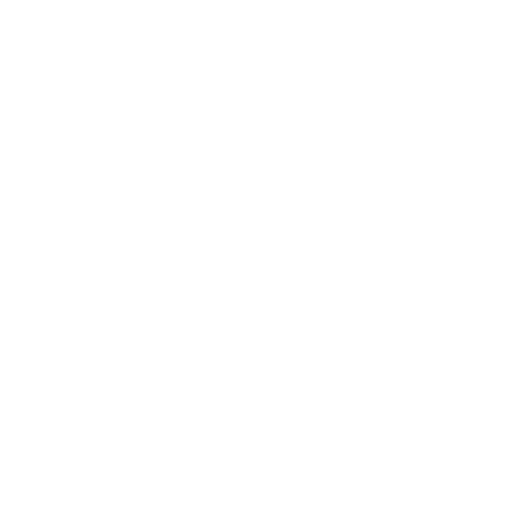
t = 0.00 s
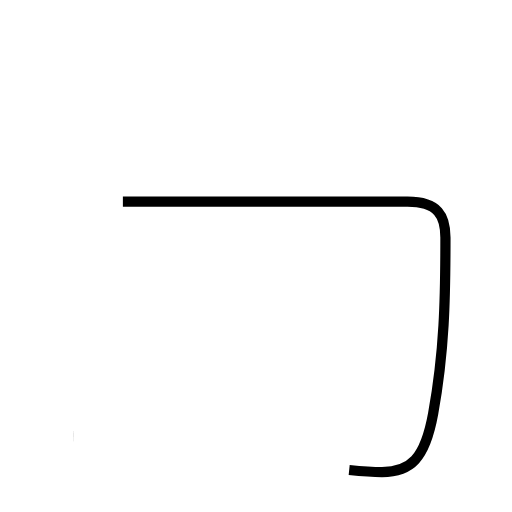
t = 1.88 s
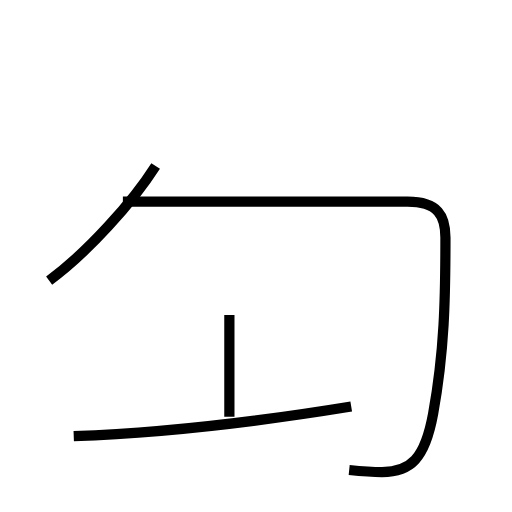
t = 3.46 s
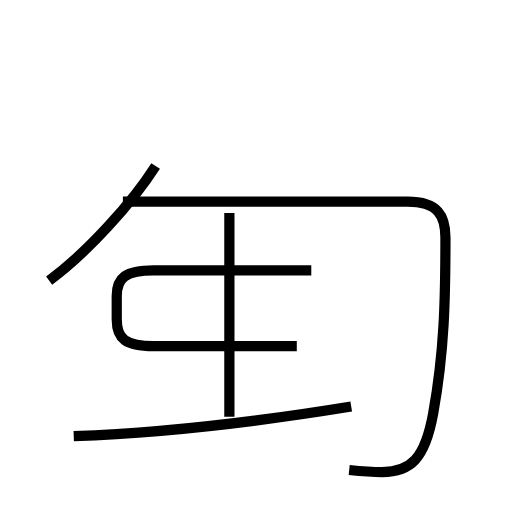
t = 5.01 s
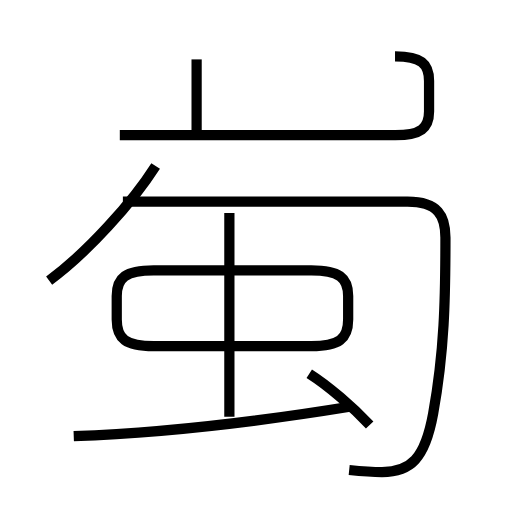
t = 7.08 s
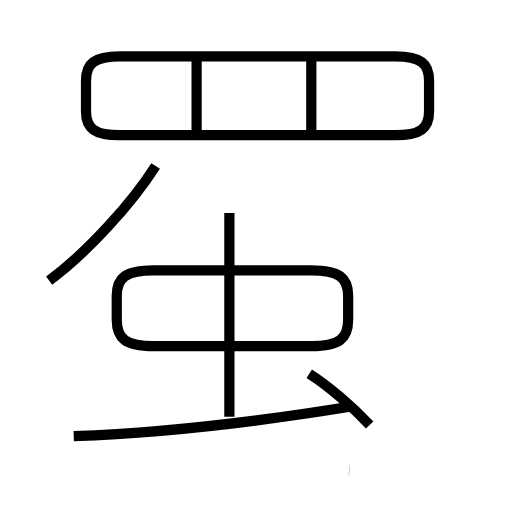
t = 8.49 s

The animated SVG that drew these frames (rendered in a browser with its animation timeline set to each time). Animation: 9 SMIL elements (animate=9); one cycle of 8.48 s.

<?xml version='1.0' encoding='utf-8'?>
<svg viewBox="0.0 -6.0 50.0 50.0" version="1.1" xmlns="http://www.w3.org/2000/svg"><rect x="-1000" y="-1000" width="2000" height="2000" stroke="white" fill="white" /><g style="fill:none;stroke:#000000;stroke-width:1"><path d="M 34.1 1.9 C 35.1 2.0 36.1 2.1 37.3 2.1 C 40.1 2.1 41.5 0.8 42.3 -3.6 C 43.4 -9.7 43.5 -14.8 43.5 -20.8 C 43.5 -22.9 42.8 -24.3 39.8 -24.3 L 12.0 -24.3 " transform="translate(0.0 38.0)" stroke-dasharray="62.65910929494978" stroke-dashoffset="62.65910929494978"><animate attributeName="stroke-dashoffset" from="62.65910929494978" to="0" dur="1.8797732788484933s" begin="0s; anim_end.end" fill="freeze" id="anim0" /></path><path d="M 7.2 -1.4 C 15.6 -1.7 25.1 -2.8 34.3 -4.3 " transform="translate(0.0 38.0)" stroke-dasharray="27.271927479723683" stroke-dashoffset="27.271927479723683"><animate attributeName="stroke-dashoffset" from="27.271927479723683" to="0" dur="0.8181578243917105s" begin="anim0.end" fill="freeze" id="anim1" /></path><path d="M 4.8 -16.6 C 8.6 -19.4 12.9 -24.2 15.2 -27.8 " transform="translate(0.0 38.0)" stroke-dasharray="15.353940493546808" stroke-dashoffset="15.353940493546808"><animate attributeName="stroke-dashoffset" from="15.353940493546808" to="0" dur="0.46061821480640425s" begin="anim1.end" fill="freeze" id="anim2" /></path><path d="M 22.4 -3.3 L 22.4 -23.2 " transform="translate(0.0 38.0)" stroke-dasharray="19.9" stroke-dashoffset="19.9"><animate attributeName="stroke-dashoffset" from="19.9" to="0" dur="0.597s" begin="anim2.end" fill="freeze" id="anim3" /></path><path d="M 30.4 -17.6 L 15.0 -17.6 C 12.3 -17.6 11.4 -16.9 11.4 -15.1 L 11.4 -12.8 C 11.4 -10.9 12.3 -10.2 15.0 -10.2 L 30.4 -10.2 C 33.1 -10.2 34.0 -10.9 34.0 -12.8 L 34.0 -15.1 C 34.0 -16.9 33.1 -17.6 30.4 -17.6 Z " transform="translate(0.0 38.0)" stroke-dasharray="55.89570177747143" stroke-dashoffset="55.89570177747143"><animate attributeName="stroke-dashoffset" from="55.89570177747143" to="0" dur="1.6768710533241429s" begin="anim3.end" fill="freeze" id="anim4" /></path><path d="M 36.1 -2.5 C 34.5 -4.2 32.1 -6.3 30.2 -7.5 " transform="translate(0.0 38.0)" stroke-dasharray="7.750652451826925" stroke-dashoffset="7.750652451826925"><animate attributeName="stroke-dashoffset" from="7.750652451826925" to="0" dur="0.23251957355480773s" begin="anim4.end" fill="freeze" id="anim5" /></path><path d="M 19.2 -30.5 L 19.2 -38.2 " transform="translate(0.0 38.0)" stroke-dasharray="7.700000000000003" stroke-dashoffset="7.700000000000003"><animate attributeName="stroke-dashoffset" from="7.700000000000003" to="0" dur="0.23100000000000007s" begin="anim5.end" fill="freeze" id="anim6" /></path><path d="M 11.7 -30.8 L 38.6 -30.8 C 41.1 -30.8 41.9 -31.5 41.9 -33.1 L 41.9 -36.1 C 41.9 -37.8 41.1 -38.5 38.6 -38.5 L 11.7 -38.5 C 9.2 -38.5 8.4 -37.8 8.4 -36.1 L 8.4 -33.1 C 8.4 -31.5 9.2 -30.8 11.7 -30.8 Z " transform="translate(0.0 38.0)" stroke-dasharray="78.5856525239314" stroke-dashoffset="78.5856525239314"><animate attributeName="stroke-dashoffset" from="78.5856525239314" to="0" dur="2.357569575717942s" begin="anim6.end" fill="freeze" id="anim7" /></path><path d="M 30.4 -30.5 L 30.4 -38.2" transform="translate(0.0 38.0)" stroke-dasharray="7.700000000000003" stroke-dashoffset="7.700000000000003"><animate attributeName="stroke-dashoffset" from="7.700000000000003" to="0" dur="0.23100000000000007s" begin="anim7.end" fill="freeze" id="anim_end" /></path></g></svg>
